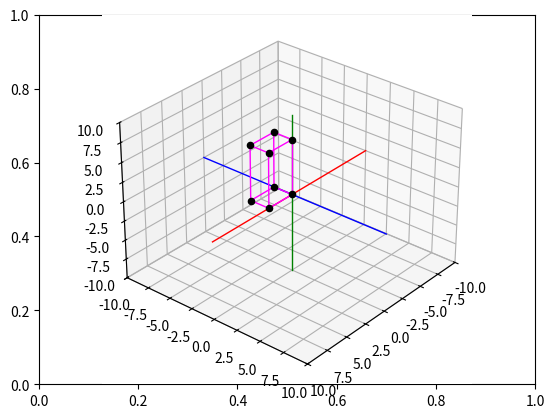

Python code for this plot:
# Importar librerías necesarias para gráficos 3D y cálculos numéricos
import matplotlib.pyplot as plt  # Librería principal para gráficos
from mpl_toolkits import mplot3d  # Herramientas para gráficos 3D
import numpy as np  # Librería para cálculos matemáticos y matrices

#Crear figura y ejes 3D
fig, ax = plt.subplots()  # Crear ventana de gráficos
ax = plt.axes(projection="3d")  # Activar proyección 3D para dibujar objetos en 3D

#Función para ajustar la vista 3D
def setaxis(x1, x2, y1, y2, z1, z2):
    ax.set_xlim3d(x1, x2)  # Establecer límite eje X
    ax.set_ylim3d(y1, y2)  # Establecer límite eje Y
    ax.set_zlim3d(z1, z2)  # Establecer límite eje Z
    ax.view_init(elev=30, azim=40)  # Ajustar elevación y ángulo de cámara

#Función para dibujar ejes fijos X, Y, Z
def fix_system(axis_length, linewidth=5):
    x = [-axis_length, axis_length]  # Definir línea eje X
    y = [-axis_length, axis_length]  # Definir línea eje Y
    z = [-axis_length, axis_length]  # Definir línea eje Z
    zp = [0, 0]  # Vector cero para dibujar líneas de los otros ejes
    ax.plot3D(x, zp, zp, color='red', linewidth=linewidth)   # Dibujar eje X en rojo
    ax.plot3D(zp, y, zp, color='blue', linewidth=linewidth)  # Dibujar eje Y en azul
    ax.plot3D(zp, zp, z, color='green', linewidth=linewidth) # Dibujar eje Z en verde

#Funciones trigonométricas en grados
def sind(t):
    return np.sin(t * np.pi / 180)  # Calcular seno de ángulo en grados

def cosd(t):
    return np.cos(t * np.pi / 180)  # Calcular coseno de ángulo en grados

#Matrices de rotación para X, Y y Z
def RotX(t):
    return np.array([  # Retorna matriz de rotación 3x3 sobre X
        [1, 0, 0],
        [0, cosd(t), -sind(t)],
        [0, sind(t), cosd(t)]
    ])

def RotY(t):
    return np.array([  # Retorna matriz de rotación 3x3 sobre Y
        [cosd(t), 0, sind(t)],
        [0, 1, 0],
        [-sind(t), 0, cosd(t)]
    ])

def RotZ(t):
    return np.array([  # Retorna matriz de rotación 3x3 sobre Z
        [cosd(t), -sind(t), 0],
        [sind(t), cosd(t), 0],
        [0, 0, 1]
    ])

#Función para dibujar un vector entre dos puntos
def drawVector(p_fin, p_init=[0, 0, 0], color='black', linewidth=1):
    deltaX = [p_init[0], p_fin[0]]  # Coordenadas X desde inicio hasta fin
    deltaY = [p_init[1], p_fin[1]]  # Coordenadas Y desde inicio hasta fin
    deltaZ = [p_init[2], p_fin[2]]  # Coordenadas Z desde inicio hasta fin
    ax.plot3D(deltaX, deltaY, deltaZ, color=color, linewidth=linewidth)  # Dibujar línea 3D

#Función para dibujar la caja conectando sus 8 vértices
def drawBox(p1, p2, p3, p4, p5, p6, p7, p8, color='black'):
    drawScatter(p1)  # Dibujar vértice 1
    drawScatter(p2)  # Dibujar vértice 2
    drawScatter(p3)  # Dibujar vértice 3
    drawScatter(p4)  # Dibujar vértice 4
    drawScatter(p5)  # Dibujar vértice 5
    drawScatter(p6)  # Dibujar vértice 6
    drawScatter(p7)  # Dibujar vértice 7
    drawScatter(p8)  # Dibujar vértice 8

    drawVector(p1, p2, color=color)  # Dibujar arista 1-2
    drawVector(p2, p3, color=color)  # Dibujar arista 2-3
    drawVector(p3, p4, color=color)  # Dibujar arista 3-4
    drawVector(p4, p1, color=color)  # Dibujar arista 4-1
    drawVector(p5, p6, color=color)  # Dibujar arista 5-6
    drawVector(p6, p7, color=color)  # Dibujar arista 6-7
    drawVector(p7, p8, color=color)  # Dibujar arista 7-8
    drawVector(p8, p5, color=color)  # Dibujar arista 8-5
    drawVector(p4, p8, color=color)  # Dibujar arista 4-8
    drawVector(p1, p5, color=color)  # Dibujar arista 1-5
    drawVector(p3, p7, color=color)  # Dibujar arista 3-7
    drawVector(p2, p6, color=color)  # Dibujar arista 2-6

#Función para dibujar un punto (vértice)
def drawScatter(point, color='black', marker='o'):
    ax.scatter(point[0], point[1], point[2], marker=marker, color=color)  # Dibujar punto 3D

#Animación fluida rotación secuencial X->Y->Z
def animate_rotation_fluida(total_steps=100, pause_time=0.03):
    """
    Animación fluida:
    - Rotación X, Y y Z combinada
    - Cada fotograma interpola ángulos de 0 hasta valor final
    """
    # Puntos iniciales de la caja
    p1_init = np.array([0, 0, 0])
    p2_init = np.array([7, 0, 0])
    p3_init = np.array([7, 0, 3])
    p4_init = np.array([0, 0, 3])
    p5_init = np.array([0, 2, 0])
    p6_init = np.array([7, 2, 0])
    p7_init = np.array([7, 2, 3])
    p8_init = np.array([0, 2, 3])

    # Definir ángulos finales de cada eje
    final_angle_X = 90  # Rotación X final
    final_angle_Y = 90  # Rotación Y final
    final_angle_Z = 90  # Rotación Z final

    # Bucle principal para animación fluida
    for step in range(total_steps + 1):
        ax.cla()  # Limpiar fotograma anterior
        setaxis(-10, 10, -10, 10, -10, 10)  # Ajustar vista
        fix_system(10, 1)  # Dibujar ejes fijos

        # Interpolación de ángulos para animación fluida
        angle_X = final_angle_X * step / total_steps
        angle_Y = final_angle_Y * step / total_steps
        angle_Z = final_angle_Z * step / total_steps

        # Matriz de rotación combinada: X -> Y -> Z
        R = RotX(angle_X) @ RotY(angle_Y) @ RotZ(angle_Z)

        # Aplicar rotación a todos los vértices de la caja
        p1 = R.dot(p1_init)
        p2 = R.dot(p2_init)
        p3 = R.dot(p3_init)
        p4 = R.dot(p4_init)
        p5 = R.dot(p5_init)
        p6 = R.dot(p6_init)
        p7 = R.dot(p7_init)
        p8 = R.dot(p8_init)

        drawBox(p1, p2, p3, p4, p5, p6, p7, p8, color='magenta')  # Dibujar caja rotada

        plt.draw()  # Dibujar fotograma actual
        plt.pause(pause_time)  # Pausa corta para animación fluida

#Ejecutar animación fluida
animate_rotation_fluida(total_steps=100, pause_time=0.03)  # Llamada a función de animación
plt.show()  # Mostrar ventana final con animación completa
